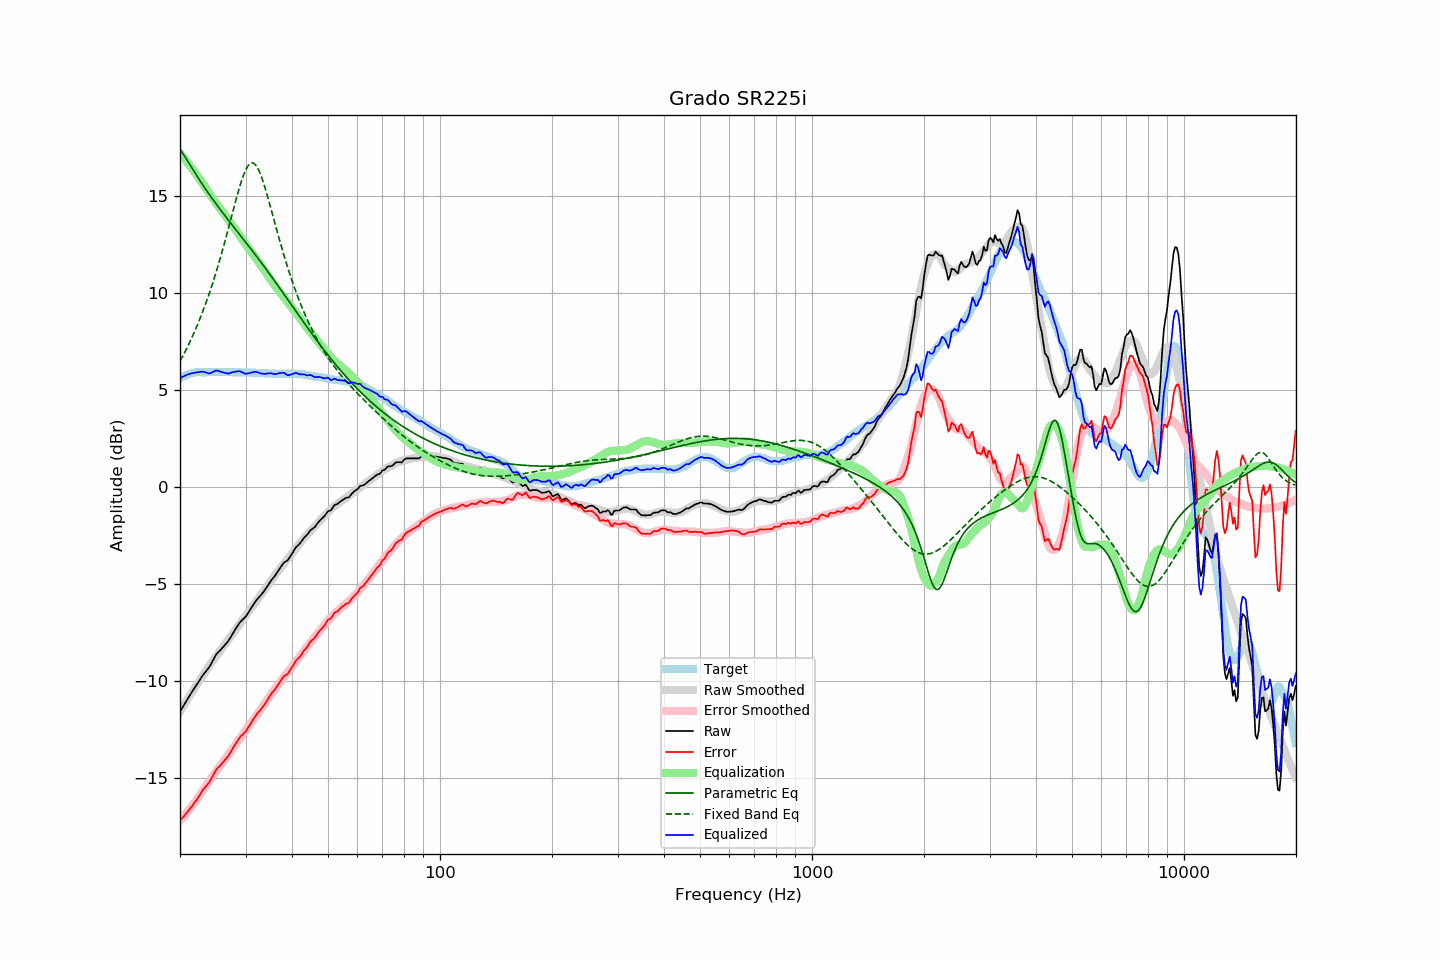

Data behind this chart, as committed beside it:
frequency, raw, error, smoothed, error_smoothed, equalization, parametric_eq, fixed_band_eq, equalized_raw, equalized_smoothed, target
20.00, -11.58, -17.20, -11.56, -17.21, 17.21, 17.46, 6.50, 5.63, 5.64, 5.62
20.20, -11.44, -17.11, -11.43, -17.11, 17.11, 17.32, 6.65, 5.67, 5.68, 5.67
20.40, -11.30, -17.02, -11.29, -17.01, 17.01, 17.19, 6.81, 5.71, 5.72, 5.72
20.61, -11.16, -16.91, -11.16, -16.91, 16.91, 17.06, 6.97, 5.75, 5.75, 5.75
20.81, -11.02, -16.82, -11.03, -16.81, 16.81, 16.92, 7.13, 5.79, 5.78, 5.80
21.02, -10.88, -16.72, -10.89, -16.70, 16.70, 16.79, 7.30, 5.82, 5.81, 5.84
21.23, -10.75, -16.61, -10.76, -16.60, 16.60, 16.65, 7.47, 5.85, 5.84, 5.86
21.44, -10.62, -16.50, -10.63, -16.49, 16.49, 16.52, 7.65, 5.87, 5.86, 5.88
21.66, -10.49, -16.39, -10.50, -16.38, 16.38, 16.39, 7.83, 5.89, 5.88, 5.90
21.87, -10.36, -16.27, -10.37, -16.27, 16.27, 16.25, 8.02, 5.91, 5.90, 5.91
22.09, -10.24, -16.17, -10.24, -16.16, 16.16, 16.12, 8.21, 5.92, 5.91, 5.93
22.31, -10.11, -16.05, -10.12, -16.04, 16.04, 15.99, 8.41, 5.93, 5.93, 5.94
22.54, -9.98, -15.92, -9.99, -15.93, 15.93, 15.87, 8.61, 5.94, 5.93, 5.94
22.76, -9.85, -15.79, -9.87, -15.81, 15.81, 15.74, 8.82, 5.96, 5.94, 5.94
22.99, -9.72, -15.65, -9.74, -15.68, 15.68, 15.62, 9.03, 5.96, 5.94, 5.93
23.22, -9.61, -15.54, -9.62, -15.56, 15.56, 15.49, 9.25, 5.95, 5.94, 5.93
23.45, -9.51, -15.44, -9.49, -15.43, 15.43, 15.37, 9.48, 5.92, 5.94, 5.93
23.69, -9.41, -15.35, -9.37, -15.31, 15.31, 15.25, 9.71, 5.89, 5.94, 5.94
23.92, -9.31, -15.25, -9.24, -15.18, 15.18, 15.13, 9.95, 5.87, 5.94, 5.94
24.16, -9.17, -15.11, -9.12, -15.06, 15.06, 15.01, 10.20, 5.89, 5.94, 5.94
24.40, -9.01, -14.95, -9.00, -14.94, 14.94, 14.90, 10.45, 5.93, 5.94, 5.95
24.65, -8.86, -14.80, -8.88, -14.82, 14.82, 14.78, 10.71, 5.96, 5.94, 5.94
24.89, -8.70, -14.63, -8.77, -14.71, 14.71, 14.67, 10.97, 6.01, 5.94, 5.94
25.14, -8.58, -14.52, -8.66, -14.60, 14.60, 14.55, 11.24, 6.02, 5.94, 5.94
25.39, -8.49, -14.44, -8.55, -14.49, 14.49, 14.44, 11.52, 6.00, 5.94, 5.95
25.65, -8.41, -14.36, -8.44, -14.38, 14.38, 14.33, 11.81, 5.97, 5.94, 5.95
25.91, -8.32, -14.26, -8.32, -14.26, 14.26, 14.22, 12.10, 5.94, 5.94, 5.94
26.16, -8.23, -14.17, -8.21, -14.15, 14.15, 14.11, 12.39, 5.92, 5.94, 5.94
26.43, -8.13, -14.07, -8.09, -14.03, 14.03, 14.00, 12.70, 5.90, 5.94, 5.94
26.69, -8.03, -13.97, -7.98, -13.91, 13.91, 13.89, 13.00, 5.88, 5.94, 5.94
26.96, -7.94, -13.88, -7.87, -13.80, 13.80, 13.79, 13.32, 5.86, 5.93, 5.94
27.23, -7.80, -13.74, -7.76, -13.69, 13.69, 13.68, 13.63, 5.88, 5.93, 5.94
27.50, -7.66, -13.60, -7.64, -13.58, 13.58, 13.57, 13.95, 5.91, 5.93, 5.94
27.77, -7.52, -13.45, -7.53, -13.46, 13.46, 13.47, 14.26, 5.94, 5.93, 5.93
28.05, -7.39, -13.32, -7.42, -13.35, 13.35, 13.36, 14.58, 5.96, 5.93, 5.93
28.33, -7.26, -13.18, -7.30, -13.23, 13.23, 13.26, 14.88, 5.97, 5.93, 5.92
28.62, -7.13, -13.05, -7.18, -13.11, 13.11, 13.15, 15.18, 5.98, 5.92, 5.92
28.90, -7.00, -12.93, -7.07, -12.99, 12.99, 13.05, 15.47, 5.99, 5.92, 5.93
29.19, -6.91, -12.83, -6.95, -12.87, 12.87, 12.94, 15.74, 5.96, 5.92, 5.92
29.48, -6.83, -12.76, -6.83, -12.75, 12.75, 12.84, 15.98, 5.92, 5.92, 5.93
29.78, -6.75, -12.67, -6.71, -12.63, 12.63, 12.73, 16.20, 5.88, 5.92, 5.92
30.08, -6.66, -12.59, -6.59, -12.51, 12.51, 12.62, 16.39, 5.85, 5.92, 5.93
30.38, -6.53, -12.45, -6.48, -12.40, 12.40, 12.52, 16.54, 5.87, 5.92, 5.92
30.68, -6.40, -12.32, -6.37, -12.29, 12.29, 12.41, 16.65, 5.89, 5.91, 5.92
30.99, -6.27, -12.19, -6.27, -12.18, 12.18, 12.30, 16.71, 5.91, 5.91, 5.92
31.30, -6.14, -12.05, -6.16, -12.07, 12.07, 12.19, 16.73, 5.93, 5.91, 5.91
31.61, -6.01, -11.92, -6.05, -11.96, 11.96, 12.09, 16.70, 5.95, 5.91, 5.91
31.93, -5.88, -11.79, -5.94, -11.84, 11.84, 11.98, 16.63, 5.96, 5.90, 5.91
32.24, -5.78, -11.68, -5.82, -11.72, 11.72, 11.87, 16.51, 5.94, 5.90, 5.90
32.57, -5.69, -11.59, -5.70, -11.60, 11.60, 11.76, 16.35, 5.91, 5.90, 5.90
32.89, -5.60, -11.50, -5.59, -11.48, 11.48, 11.65, 16.16, 5.88, 5.89, 5.90
33.22, -5.50, -11.39, -5.47, -11.36, 11.36, 11.53, 15.94, 5.86, 5.89, 5.89
33.55, -5.39, -11.28, -5.36, -11.24, 11.24, 11.42, 15.69, 5.85, 5.88, 5.89
33.89, -5.28, -11.16, -5.25, -11.13, 11.13, 11.31, 15.42, 5.85, 5.88, 5.88
34.23, -5.15, -11.03, -5.14, -11.01, 11.01, 11.20, 15.14, 5.86, 5.87, 5.88
34.57, -5.02, -10.89, -5.02, -10.89, 10.89, 11.08, 14.85, 5.87, 5.87, 5.87
34.92, -4.88, -10.75, -4.90, -10.77, 10.77, 10.97, 14.54, 5.88, 5.86, 5.87
35.27, -4.77, -10.63, -4.78, -10.65, 10.65, 10.85, 14.24, 5.87, 5.86, 5.86
35.62, -4.68, -10.54, -4.67, -10.53, 10.53, 10.74, 13.93, 5.85, 5.86, 5.86
35.97, -4.58, -10.44, -4.56, -10.41, 10.41, 10.62, 13.63, 5.83, 5.86, 5.86
... 635 more rows
